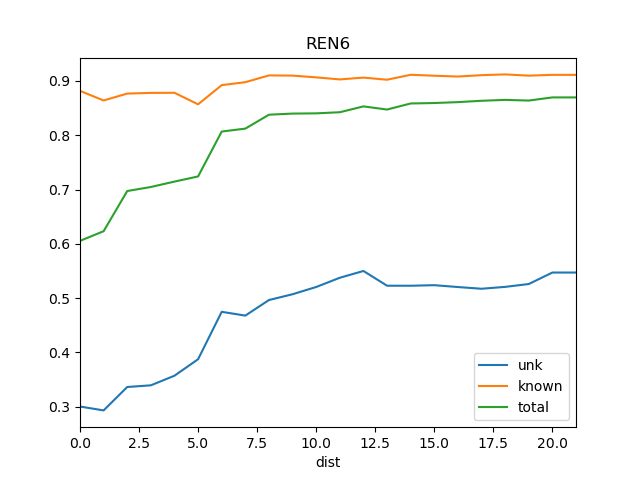

Source data for this figure (header and first rows):
dist, known, total, train_docs, unk
0, 0.8818, 0.6055, {'REN3'}, 0.3003
1, 0.8641, 0.6232, {'REN3', 'REN18'}, 0.2931
2, 0.8768, 0.6973, {'DSR', 'REN3', 'REN18'}, 0.3362
3, 0.878, 0.7047, {'DSR', 'REN3', 'REN7', 'REN18'}, 0.3393
4, 0.8782, 0.7146, {'REN18', 'DSR', 'REN3', 'REN12', 'REN7'…, 0.357
5, 0.857, 0.7242, {'REN18', 'DSR', 'St2', 'REN3', 'REN12',…, 0.3874
6, 0.8924, 0.8069, {'REN18', 'DSR', 'St2', 'REN3', 'REN12',…, 0.4747
7, 0.8978, 0.8122, {'Ko', 'REN18', 'DSR', 'St2', 'REN3', 'R…, 0.4678
8, 0.9103, 0.8379, {'Ko', 'REN18', 'DSR', 'St2', 'REN8', 'R…, 0.4965
9, 0.9099, 0.84, {'Ko', 'REN18', 'DSR', 'St2', 'WS1', 'RE…, 0.5071
10, 0.9066, 0.8404, {'Ko', 'REN18', 'DSR', 'St2', 'WS1', 'SR…, 0.5205
11, 0.9029, 0.8424, {'Ko', 'REN18', 'DSR', 'St2', 'WS1', 'SR…, 0.5375
12, 0.9062, 0.8532, {'Ko', 'REN18', 'DSR', 'St2', 'REN2', 'S…, 0.55
13, 0.9023, 0.8474, {'Ko', 'REN18', 'DSR', 'St2', 'WS1', 'SR…, 0.5229
14, 0.9114, 0.8586, {'Ko', 'REN18', 'DSR', 'REN5', 'St2', 'W…, 0.5228
15, 0.9097, 0.8594, {'Ko', 'REN18', 'DSR', 'REN5', 'St2', 'W…, 0.5238
16, 0.9082, 0.861, {'Ko', 'REN15', 'REN18', 'DSR', 'St2', '…, 0.5204
17, 0.9107, 0.8635, {'Ko', 'REN15', 'REN18', 'DSR', 'REN5', …, 0.5172
18, 0.9121, 0.8652, {'Ko', 'St2', 'REN12', 'REN3', 'REN19', …, 0.5207
19, 0.9098, 0.8639, {'Ko', 'St2', 'REN12', 'REN3', 'REN19', …, 0.526
20, 0.9113, 0.8697, {'Ko', 'St2', 'REN12', 'REN3', 'REN10', …, 0.5471
21, 0.9113, 0.8697, {'Ko', 'St2', 'REN3', 'REN12', 'REN10', …, 0.5471
